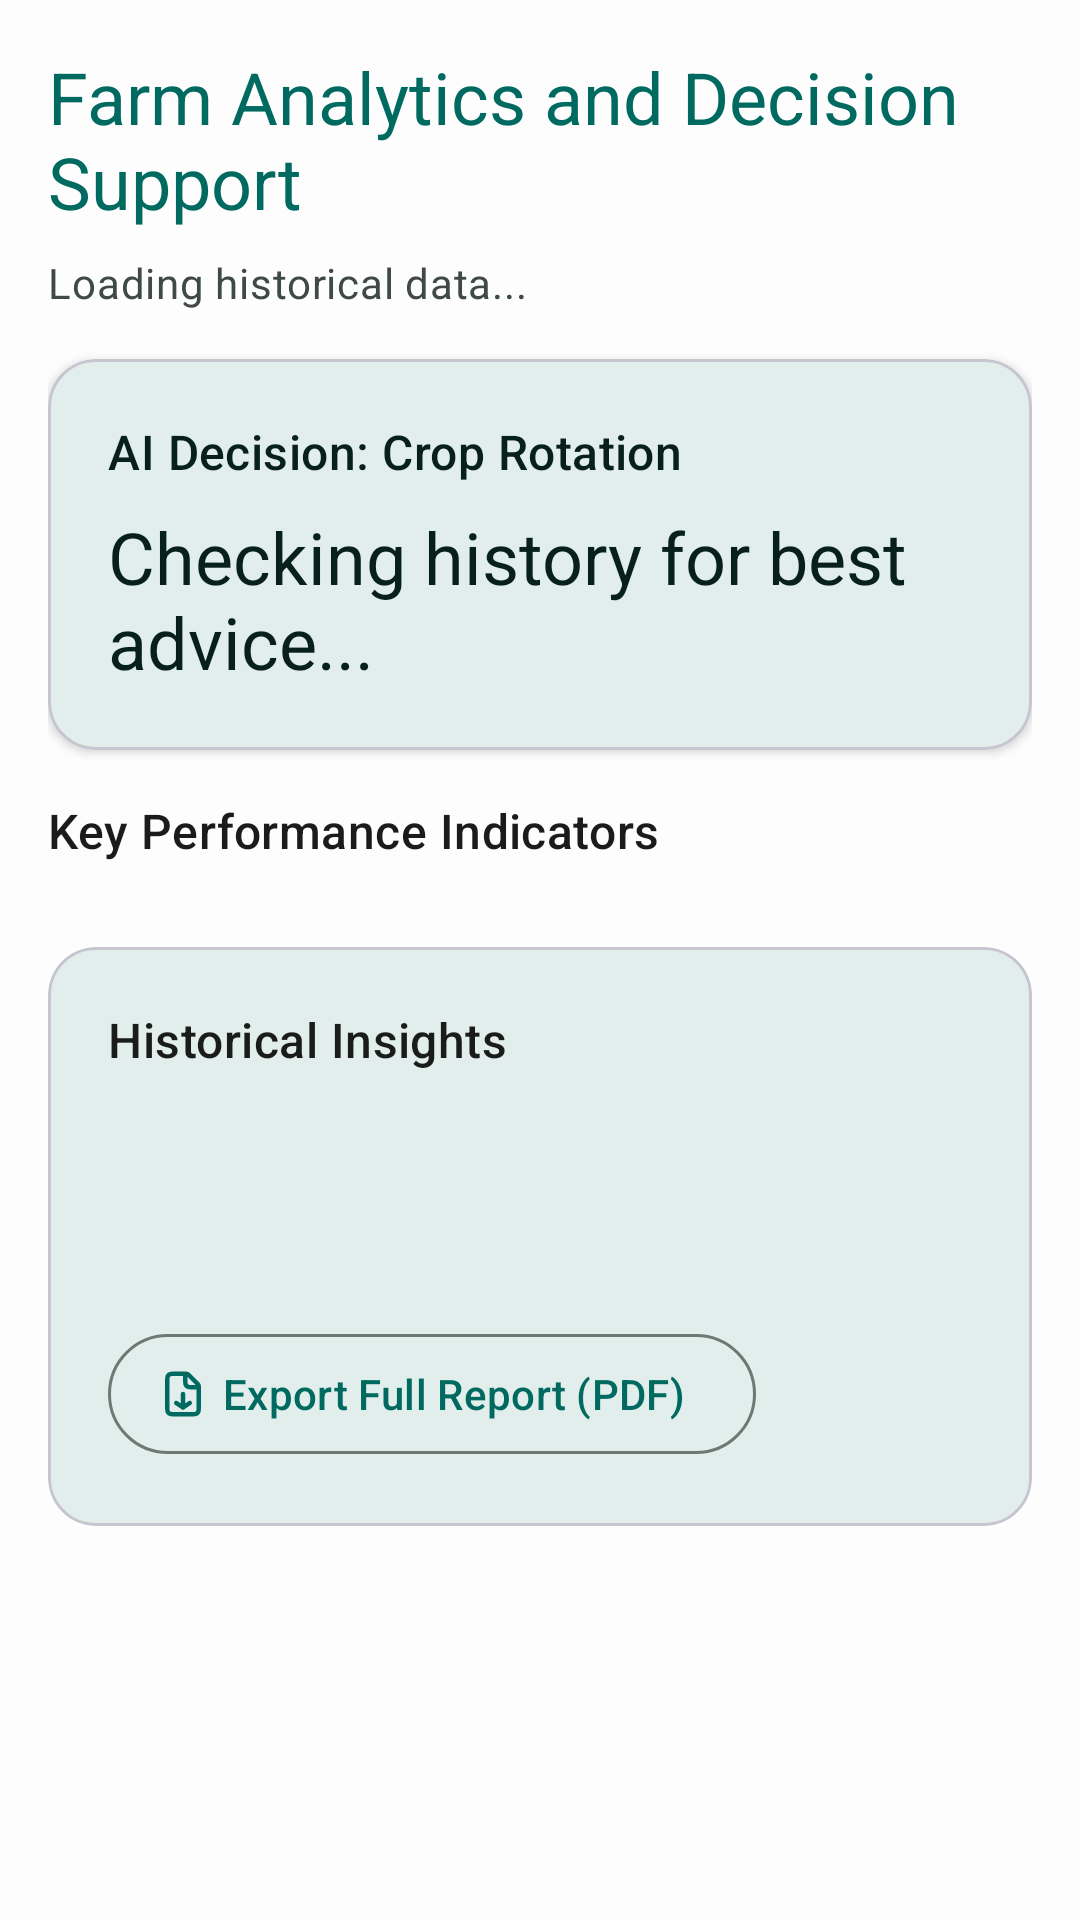

Produce the Android XML layout that renders to this screen, including the resource entries it uses.
<!-- AndroidManifest.xml: application theme AppTheme -->
<!-- res/layout/fragment_analytics.xml -->
<?xml version="1.0" encoding="utf-8"?>

<androidx.core.widget.NestedScrollView xmlns:android="http://schemas.android.com/apk/res/android"
    xmlns:app="http://schemas.android.com/apk/res-auto"
    xmlns:tools="http://schemas.android.com/tools"
    android:layout_width="match_parent"
    android:layout_height="match_parent"
    android:background="?android:attr/colorBackground"
    android:padding="16dp"
    tools:context=".ui.home.fragments.AnalyticsFragment">

    <LinearLayout
        android:layout_width="match_parent"
        android:layout_height="wrap_content"
        android:orientation="vertical">

        <TextView
            android:layout_width="match_parent"
            android:layout_height="wrap_content"
            android:layout_marginBottom="8dp"
            android:text="Farm Analytics and Decision Support"
            android:textAppearance="?attr/textAppearanceHeadlineSmall"
            android:textColor="?attr/colorPrimary" />

        <TextView
            android:id="@+id/tvAnalyticsStatus"
            android:layout_width="match_parent"
            android:layout_height="wrap_content"
            android:layout_marginBottom="16dp"
            android:text="Loading historical data..."
            android:textAppearance="?attr/textAppearanceBodyMedium"
            android:textColor="?attr/colorOnSurfaceVariant" />

        <com.google.android.material.card.MaterialCardView
            android:layout_width="match_parent"
            android:layout_height="wrap_content"
            android:layout_marginBottom="16dp"
            app:cardBackgroundColor="@color/md_theme_secondaryContainer"
            app:cardCornerRadius="16dp"
            app:cardElevation="2dp">

            <LinearLayout
                android:layout_width="match_parent"
                android:layout_height="wrap_content"
                android:orientation="vertical"
                android:padding="20dp">

                <TextView
                    android:layout_width="match_parent"
                    android:layout_height="wrap_content"
                    android:text="AI Decision: Crop Rotation"
                    android:textAppearance="?attr/textAppearanceTitleMedium"
                    android:textColor="?attr/colorOnSecondaryContainer"
                    android:layout_marginBottom="8dp"/>

                <TextView
                    android:id="@+id/tvYieldRec"
                    android:layout_width="match_parent"
                    android:layout_height="wrap_content"
                    android:text="Checking history for best advice..."
                    android:textAppearance="?attr/textAppearanceHeadlineSmall"
                    android:textColor="?attr/colorOnSecondaryContainer"/>

            </LinearLayout>
        </com.google.android.material.card.MaterialCardView>

        <TextView
            android:layout_width="match_parent"
            android:layout_height="wrap_content"
            android:text="Key Performance Indicators"
            android:textAppearance="?attr/textAppearanceTitleMedium"
            android:textColor="?attr/colorOnSurface"
            android:layout_marginBottom="8dp"/>

        <LinearLayout
            android:id="@+id/metricsContainer"
            android:layout_width="match_parent"
            android:layout_height="wrap_content"
            android:orientation="vertical"
            android:layout_marginBottom="20dp">
        </LinearLayout>

        <com.google.android.material.card.MaterialCardView
            android:layout_width="match_parent"
            android:layout_height="wrap_content"
            app:cardBackgroundColor="?attr/colorSurfaceVariant"
            app:cardCornerRadius="16dp"
            app:cardElevation="0dp">

            <LinearLayout
                android:layout_width="match_parent"
                android:layout_height="wrap_content"
                android:orientation="vertical"
                android:padding="20dp">

                <TextView
                    android:layout_width="match_parent"
                    android:layout_height="wrap_content"
                    android:text="Historical Insights"
                    android:textAppearance="?attr/textAppearanceTitleMedium"
                    android:textColor="?attr/colorOnSurface"
                    android:layout_marginBottom="12dp"/>

                <TextView
                    android:id="@+id/tvDiseaseSummary"
                    android:layout_width="match_parent"
                    android:layout_height="wrap_content"
                    android:textAppearance="?attr/textAppearanceBodyLarge"
                    android:textColor="?attr/colorOnSurface"
                    android:layout_marginBottom="8dp"
                    tools:text="Total Reports: 15. Top Threat: Tomato___Late_blight"/>

                <TextView
                    android:id="@+id/tvYieldReductionSummary"
                    android:layout_width="match_parent"
                    android:layout_height="wrap_content"
                    android:textAppearance="?attr/textAppearanceBodyLarge"
                    android:textColor="?attr/colorOnSurface"
                    tools:text="Average Predicted Reduction (Last 30 Days): 4.5%"/>

                <com.google.android.material.button.MaterialButton
                    android:id="@+id/btnExportReport"
                    android:layout_width="wrap_content"
                    android:layout_height="wrap_content"
                    android:text="Export Full Report (PDF)"
                    app:icon="@drawable/ic_file_download"
                    android:layout_marginTop="20dp"
                    style="@style/Widget.Material3.Button.OutlinedButton.Icon"/>

            </LinearLayout>
        </com.google.android.material.card.MaterialCardView>

    </LinearLayout>
</androidx.core.widget.NestedScrollView>
<!-- resources referenced by this layout -->
<resources>
  <color name="md_theme_secondaryContainer">#E2EEEB</color>
  <!-- drawable ic_file_download (drawable) -->
  <vector xmlns:android="http://schemas.android.com/apk/res/android"
      android:width="800dp"
      android:height="800dp"
      android:viewportWidth="24"
      android:viewportHeight="24">
    <path
        android:pathData="M12,12V18M12,18L15,16M12,18L9,16M13,3.001C12.905,3 12.797,3 12.675,3H8.2C7.08,3 6.52,3 6.092,3.218C5.715,3.41 5.41,3.715 5.218,4.092C5,4.52 5,5.08 5,6.2V17.8C5,18.92 5,19.48 5.218,19.908C5.41,20.284 5.715,20.59 6.092,20.782C6.519,21 7.079,21 8.197,21H15.803C16.921,21 17.48,21 17.907,20.782C18.284,20.59 18.59,20.284 18.782,19.908C19,19.48 19,18.921 19,17.804V9.326C19,9.203 19,9.096 18.999,9M13,3.001C13.286,3.003 13.466,3.014 13.639,3.055C13.843,3.104 14.038,3.185 14.217,3.295C14.419,3.419 14.592,3.592 14.938,3.938L18.063,7.063C18.409,7.409 18.581,7.581 18.705,7.783C18.814,7.962 18.895,8.157 18.944,8.361C18.986,8.534 18.996,8.715 18.999,9M13,3.001V5.8C13,6.92 13,7.48 13.218,7.908C13.41,8.284 13.715,8.59 14.092,8.782C14.519,9 15.079,9 16.197,9H18.999M18.999,9H19"
        android:strokeLineJoin="round"
        android:strokeWidth="2"
        android:fillColor="#00000000"
        android:strokeColor="#000000"
        android:strokeLineCap="round"/>
  </vector>
  <color name="md_theme_primary">#006A61</color>
  <color name="md_theme_onPrimary">#FFFFFF</color>
  <color name="md_theme_primaryContainer">#B6F2E2</color>
  <color name="md_theme_onPrimaryContainer">#00201D</color>
  <color name="md_theme_secondary">#4A635D</color>
  <color name="md_theme_onSecondary">#FFFFFF</color>
  <color name="md_theme_onSecondaryContainer">#07201C</color>
  <color name="md_theme_tertiary">#47627A</color>
  <color name="md_theme_onTertiary">#FFFFFF</color>
  <color name="md_theme_tertiaryContainer">#E2EEEB</color>
  <color name="md_theme_onTertiaryContainer">#001D34</color>
  <color name="md_theme_background">#FDFDFD</color>
  <color name="md_theme_onBackground">#1A1C1B</color>
  <color name="md_theme_surface">#FDFDFD</color>
  <color name="md_theme_onSurface">#1A1C1B</color>
  <color name="md_theme_surfaceVariant">#E2EEEB</color>
  <color name="md_theme_onSurfaceVariant">#3F4945</color>
  <color name="md_theme_error">#BA1A1A</color>
  <color name="md_theme_onError">#FFFFFF</color>
  <color name="md_theme_outline">#6F7974</color>
  <color name="md_theme_outlineVariant">#C7C5D0</color>
</resources>
